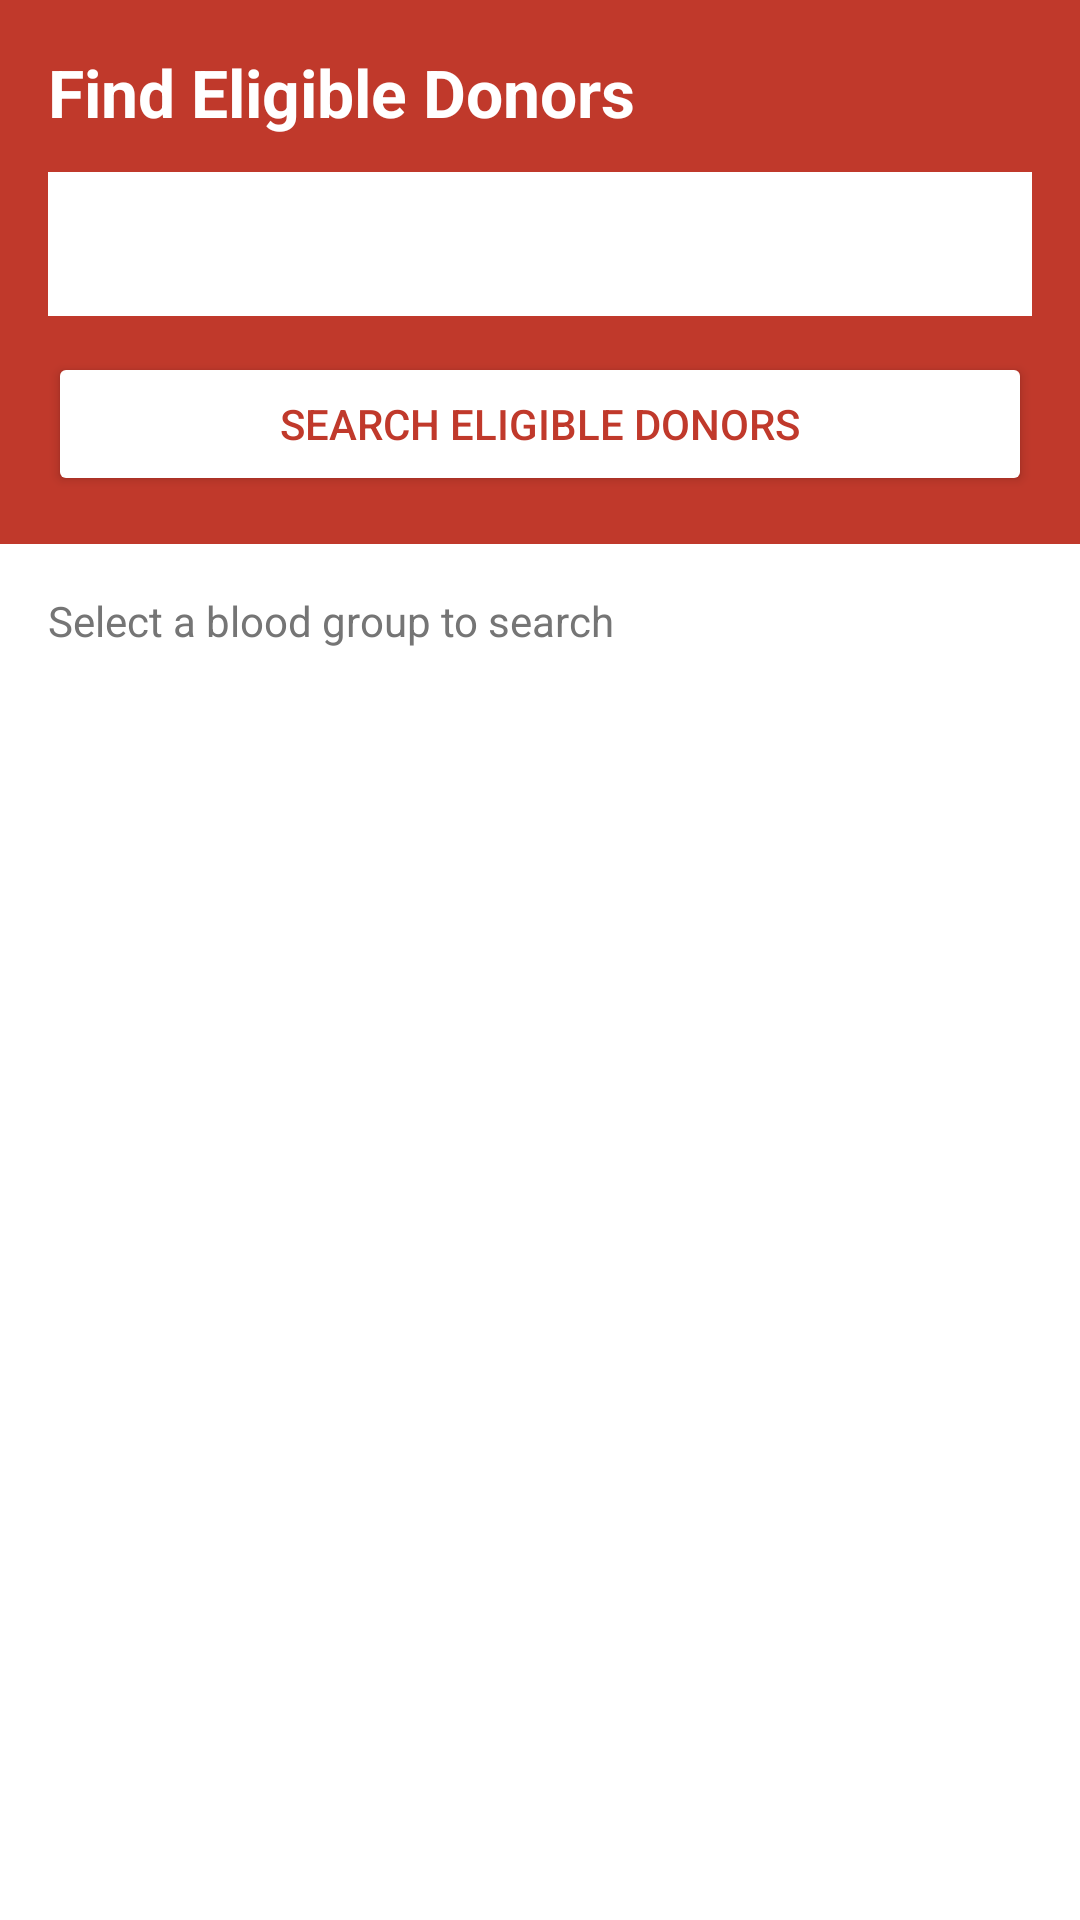

Write the Android layout XML for this screen, with the resource values it uses.
<!-- AndroidManifest.xml: application theme Theme.RaktaVahini -->
<!-- res/layout/activity_search.xml -->
<?xml version="1.0" encoding="utf-8"?>
<LinearLayout xmlns:android="http://schemas.android.com/apk/res/android"
    android:layout_width="match_parent"
    android:layout_height="match_parent"
    android:orientation="vertical"
    android:background="@color/white">

    <LinearLayout
        android:layout_width="match_parent"
        android:layout_height="wrap_content"
        android:background="@color/blood_red"
        android:orientation="vertical"
        android:padding="16dp">

        <TextView
            android:layout_width="wrap_content"
            android:layout_height="wrap_content"
            android:text="Find Eligible Donors"
            android:textColor="@color/white"
            android:textSize="22sp"
            android:textStyle="bold"
            android:layout_marginBottom="12dp"/>

        <Spinner
            android:id="@+id/spinnerSearchGroup"
            android:layout_width="match_parent"
            android:layout_height="48dp"
            android:background="@color/white"
            android:padding="8dp"/>

        <Button
            android:id="@+id/btnSearchNow"
            android:layout_width="match_parent"
            android:layout_height="48dp"
            android:text="Search Eligible Donors"
            android:textColor="@color/blood_red"
            android:backgroundTint="@color/white"
            android:layout_marginTop="12dp"/>
    </LinearLayout>

    <TextView
        android:id="@+id/tvResultCount"
        android:layout_width="wrap_content"
        android:layout_height="wrap_content"
        android:text="Select a blood group to search"
        android:textSize="14sp"
        android:textColor="@color/text_secondary"
        android:padding="16dp"/>

    <androidx.recyclerview.widget.RecyclerView
        android:id="@+id/rvDonors"
        android:layout_width="match_parent"
        android:layout_height="0dp"
        android:layout_weight="1"
        android:padding="8dp"/>

    <TextView
        android:id="@+id/tvEmptyState"
        android:layout_width="match_parent"
        android:layout_height="wrap_content"
        android:text="😔 No eligible donors found for this blood group right now."
        android:textSize="16sp"
        android:textColor="@color/text_secondary"
        android:gravity="center"
        android:padding="32dp"
        android:visibility="gone"/>

</LinearLayout>
<!-- resources referenced by this layout -->
<resources>
  <color name="blood_red">#C0392B</color>
  <color name="text_secondary">#757575</color>
  <color name="white">#FFFFFF</color>
  <style name="Theme.RaktaVahini" parent="Theme.MaterialComponents.Light.NoActionBar">
          <item name="colorPrimary">@color/blood_red</item>
          <item name="colorPrimaryDark">@color/blood_red_dark</item>
          <item name="colorAccent">@color/blood_red_light</item>
          <item name="android:windowBackground">@color/white</item>
      </style>
  <color name="blood_red_dark">#922B21</color>
  <color name="blood_red_light">#E74C3C</color>
</resources>
